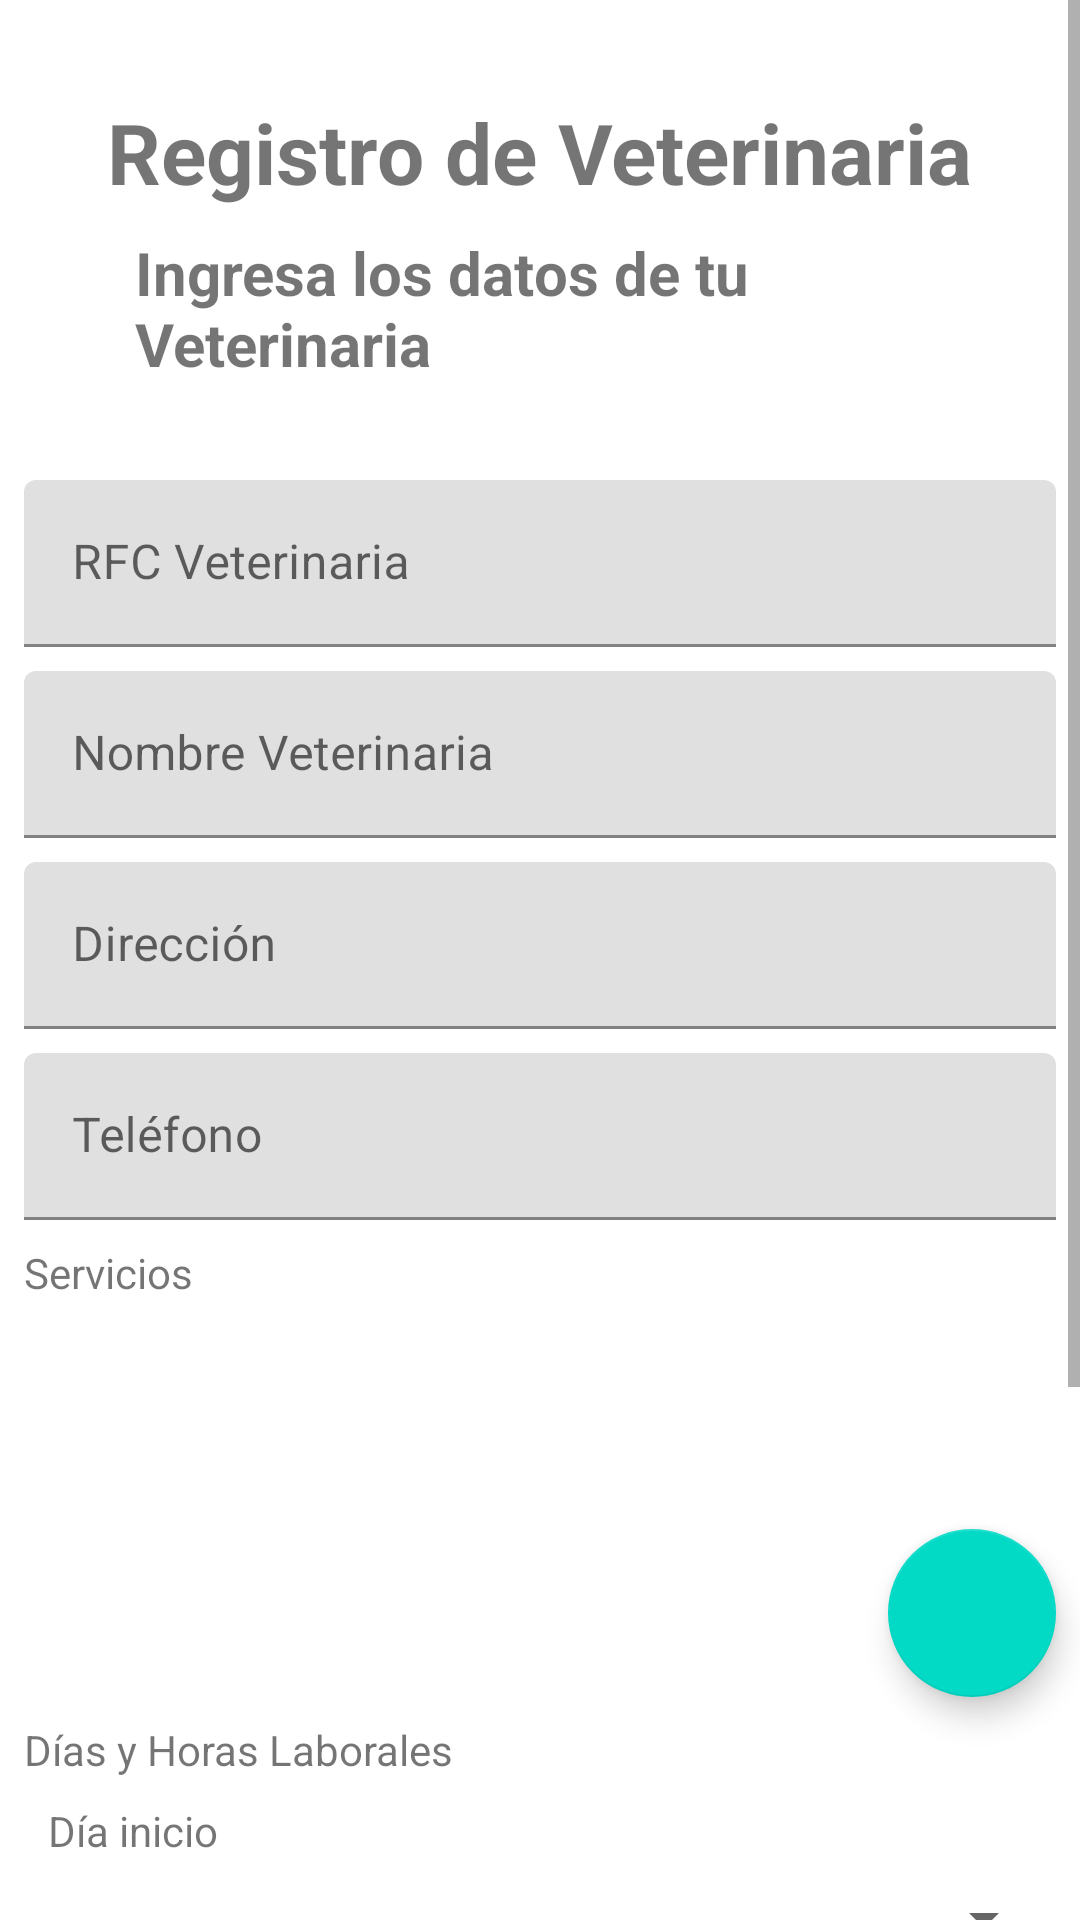

Reconstruct the res/layout file that produces this screen, plus the resources it refers to.
<!-- AndroidManifest.xml: application theme AppTheme -->
<!-- res/layout/fragment_registry_veterinary.xml -->
<?xml version="1.0" encoding="utf-8"?>
<layout xmlns:tools="http://schemas.android.com/tools" xmlns:app="http://schemas.android.com/apk/res-auto" xmlns:android="http://schemas.android.com/apk/res/android">


    <ScrollView
            android:layout_width="match_parent"
            android:layout_height="match_parent"
            android:fillViewport="true">
        <androidx.constraintlayout.widget.ConstraintLayout
                android:layout_width="match_parent"
                android:layout_height="match_parent">

            <com.google.android.material.textfield.TextInputLayout
                    android:layout_width="0dp"
                    android:layout_height="wrap_content"
                    android:id="@+id/textInputLayout17"
                    app:layout_constraintEnd_toEndOf="parent"
                    app:layout_constraintStart_toStartOf="parent" android:layout_marginTop="8dp"
                    app:layout_constraintTop_toBottomOf="@+id/textInputLayout16" android:layout_marginLeft="8dp"
                    android:layout_marginStart="8dp" android:layout_marginRight="8dp" android:layout_marginEnd="8dp">

                <com.google.android.material.textfield.TextInputEditText
                        android:layout_width="match_parent"
                        android:layout_height="wrap_content"
                        android:hint="Nombre Veterinaria" android:id="@+id/vet_name"/>
            </com.google.android.material.textfield.TextInputLayout>
            <com.google.android.material.textfield.TextInputLayout
                    android:layout_width="0dp"
                    android:layout_height="wrap_content"
                    android:id="@+id/textInputLayout14"
                    app:layout_constraintEnd_toEndOf="parent"
                    app:layout_constraintStart_toStartOf="parent"
                    android:layout_marginTop="8dp" app:layout_constraintTop_toBottomOf="@+id/textInputLayout17"
                    android:layout_marginLeft="8dp" android:layout_marginStart="8dp" android:layout_marginRight="8dp"
                    android:layout_marginEnd="8dp">

                <com.google.android.material.textfield.TextInputEditText
                        android:layout_width="match_parent"
                        android:layout_height="wrap_content"
                        android:hint="Dirección"/>
            </com.google.android.material.textfield.TextInputLayout>
            <com.google.android.material.textfield.TextInputLayout
                    android:layout_width="0dp"
                    android:layout_height="wrap_content"
                    android:id="@+id/textInputLayout13"
                    app:layout_constraintEnd_toEndOf="parent"
                    app:layout_constraintStart_toStartOf="parent"
                    android:layout_marginTop="8dp" app:layout_constraintTop_toBottomOf="@+id/textInputLayout14"
                    android:layout_marginLeft="8dp" android:layout_marginStart="8dp" android:layout_marginRight="8dp"
                    android:layout_marginEnd="8dp">

                <com.google.android.material.textfield.TextInputEditText
                        android:layout_width="match_parent"
                        android:layout_height="wrap_content"
                        android:hint="Teléfono"/>
            </com.google.android.material.textfield.TextInputLayout>
            <com.google.android.material.textfield.TextInputLayout
                    android:layout_width="0dp"
                    android:layout_height="wrap_content"
                    android:id="@+id/textInputLayout16"
                    app:layout_constraintEnd_toEndOf="parent"
                    app:layout_constraintStart_toStartOf="parent" android:layout_marginTop="32dp"
                    app:layout_constraintTop_toBottomOf="@+id/textView27" android:layout_marginLeft="8dp"
                    android:layout_marginStart="8dp" android:layout_marginRight="8dp" android:layout_marginEnd="8dp">

                <com.google.android.material.textfield.TextInputEditText
                        android:layout_width="match_parent"
                        android:layout_height="wrap_content"
                        android:hint="RFC Veterinaria" android:id="@+id/textInputEditText"/>
            </com.google.android.material.textfield.TextInputLayout>
            <TextView
                    android:text="Registro de Veterinaria"
                    android:layout_width="wrap_content"
                    android:layout_height="wrap_content"
                    android:id="@+id/textView26" app:layout_constraintEnd_toEndOf="parent"
                    app:layout_constraintStart_toStartOf="parent" app:layout_constraintHorizontal_bias="0.496"
                    android:textSize="28dp" android:layout_marginTop="32dp" app:layout_constraintTop_toTopOf="parent"
                    android:textStyle="bold"/>
    <TextView
            android:text="Ingresa los datos de tu Veterinaria"
            android:layout_width="0dp"
            android:layout_height="wrap_content"
            android:id="@+id/textView27" android:textSize="20dp"
            android:layout_marginTop="8dp" app:layout_constraintTop_toBottomOf="@+id/textView26"
            android:textStyle="bold" app:layout_constraintStart_toStartOf="parent" android:layout_marginLeft="45dp"
            android:layout_marginStart="45dp" app:layout_constraintEnd_toEndOf="parent" android:layout_marginEnd="32dp"
            android:layout_marginRight="32dp"/>
    <TextView
            android:text="@string/servicios"
            android:layout_width="wrap_content"
            android:layout_height="wrap_content"
            android:id="@+id/textView20" android:layout_marginTop="8dp"
            app:layout_constraintTop_toBottomOf="@+id/textInputLayout13" app:layout_constraintStart_toStartOf="parent"
            android:layout_marginLeft="8dp" android:layout_marginStart="8dp"
    />
    <TextView
            android:text="Días y Horas Laborales"
            android:layout_width="0dp"
            android:layout_height="wrap_content"
            android:id="@+id/textView21" android:layout_marginTop="8dp"
            app:layout_constraintTop_toBottomOf="@+id/floatingActionButton3"
            app:layout_constraintStart_toStartOf="parent" android:layout_marginLeft="8dp"
            android:layout_marginStart="8dp"/>

    <androidx.recyclerview.widget.RecyclerView
            android:layout_width="395dp"
            android:layout_height="60dp" app:layout_constraintEnd_toEndOf="parent"
            app:layout_constraintStart_toStartOf="parent" android:layout_marginTop="8dp"
            app:layout_constraintTop_toBottomOf="@+id/textView20" android:id="@+id/recyclerView2"/>

    <com.google.android.material.floatingactionbutton.FloatingActionButton
            android:layout_width="wrap_content"
            android:layout_height="wrap_content"
            android:clickable="true" app:srcCompat="@drawable/ic_playlist_add_white_24px"
            app:layout_constraintEnd_toEndOf="parent"
            android:layout_marginEnd="8dp" android:layout_marginRight="8dp" android:layout_marginTop="8dp"
            app:layout_constraintTop_toBottomOf="@+id/recyclerView2" android:id="@+id/floatingActionButton3"/>

    <TextView
            android:text="@string/diaInicio"
            android:layout_width="wrap_content"
            android:layout_height="wrap_content"
            android:id="@+id/diaInicio"
            app:layout_constraintTop_toBottomOf="@+id/textView21" app:layout_constraintStart_toStartOf="parent"
            android:layout_marginLeft="16dp" android:layout_marginStart="16dp" android:layout_marginTop="8dp"/>

    <Spinner
            android:layout_width="0dp"
            android:layout_height="wrap_content"
            android:id="@+id/spinnerDiaInicio" android:layout_marginEnd="8dp"
            android:layout_marginRight="8dp"
            app:layout_constraintEnd_toEndOf="parent" app:layout_constraintStart_toStartOf="parent"
            android:layout_marginLeft="8dp" android:layout_marginStart="8dp"
            app:layout_constraintTop_toBottomOf="@+id/diaInicio" android:layout_marginTop="8dp"/>

    <TextView
            android:text="@string/diaFin"
            android:layout_width="wrap_content"
            android:layout_height="wrap_content"
            android:id="@+id/diaFin"
            app:layout_constraintTop_toBottomOf="@+id/spinnerDiaInicio" app:layout_constraintStart_toStartOf="parent"
            android:layout_marginLeft="16dp" android:layout_marginStart="16dp" android:layout_marginTop="8dp"/>

    <Spinner
            android:layout_width="0dp"
            android:layout_height="wrap_content"
            android:id="@+id/spinnerDiaFin" android:layout_marginEnd="8dp"
            android:layout_marginRight="8dp"
            app:layout_constraintEnd_toEndOf="parent"
            app:layout_constraintTop_toBottomOf="@+id/diaFin" android:layout_marginTop="8dp"
            app:layout_constraintStart_toStartOf="parent" android:layout_marginLeft="8dp"
            android:layout_marginStart="8dp"/>
    <TextView
            android:text="@string/horaInicio"
            android:layout_width="wrap_content"
            android:layout_height="wrap_content"
            android:id="@+id/horaInicio"
            app:layout_constraintTop_toBottomOf="@+id/spinnerDiaFin" app:layout_constraintStart_toStartOf="parent"
            android:layout_marginLeft="16dp" android:layout_marginStart="16dp" android:layout_marginTop="8dp"/>

        <Spinner
                android:layout_width="0dp"
                android:layout_height="wrap_content"
                android:id="@+id/spinnerHoraInicio" android:layout_marginEnd="8dp"
                android:layout_marginRight="8dp"
                app:layout_constraintEnd_toEndOf="parent"
                app:layout_constraintTop_toBottomOf="@+id/horaInicio" android:layout_marginTop="8dp"
                app:layout_constraintStart_toStartOf="parent" android:layout_marginLeft="8dp"
                android:layout_marginStart="8dp"/>

        <TextView
                android:text="@string/horaFin"
                android:layout_width="wrap_content"
                android:layout_height="wrap_content"
                android:id="@+id/horaFin"
                app:layout_constraintTop_toBottomOf="@+id/spinnerHoraInicio" app:layout_constraintStart_toStartOf="parent"
                android:layout_marginLeft="16dp" android:layout_marginStart="16dp" android:layout_marginTop="8dp"/>

        <Spinner
                android:layout_width="0dp"
                android:layout_height="wrap_content"
                android:id="@+id/spinnerHoraFin" android:layout_marginEnd="8dp"
                android:layout_marginRight="8dp"
                app:layout_constraintEnd_toEndOf="parent"
                app:layout_constraintTop_toBottomOf="@+id/horaFin" android:layout_marginTop="8dp"
                app:layout_constraintStart_toStartOf="parent" android:layout_marginLeft="8dp"
                android:layout_marginStart="8dp"/>

        
        <Button
                android:text="@string/registry_button"
                android:layout_width="0dp"
                android:layout_height="wrap_content"
                android:id="@+id/button2"
                style="@style/Widget.AppCompat.Button.Colored" android:layout_marginBottom="1dp"
                app:layout_constraintBottom_toBottomOf="parent" android:layout_marginTop="8dp"
                app:layout_constraintTop_toBottomOf="@+id/spinnerHoraFin"
                app:layout_constraintStart_toStartOf="@+id/spinnerHoraFin"
                app:layout_constraintEnd_toEndOf="@+id/spinnerHoraFin"/>
        </androidx.constraintlayout.widget.ConstraintLayout>
    </ScrollView>
</layout>
<!-- resources referenced by this layout -->
<resources>
  <string name="diaFin">Día fin</string>
  <string name="diaInicio">Día inicio</string>
  <string name="horaFin">Hora fin</string>
  <string name="horaInicio">Hora inicio</string>
  <string name="registry_button">Registrar</string>
  <string name="servicios">Servicios</string>
  <style name="AppTheme" parent="Theme.MaterialComponents.Light.NoActionBar">
          
          <item name="colorPrimary">@color/colorPrimary</item>
          <item name="colorPrimaryDark">@color/colorPrimaryDark</item>
          <item name="colorAccent">@color/colorAccent</item>
          
          
      </style>
  <!-- not gathered from this repository: default colours our renderer supplied (Android Studio template values) -->
  <color name="colorPrimary">#FF6200EE</color>
  <color name="colorPrimaryDark">#FF3700B3</color>
  <color name="colorAccent">#FF03DAC5</color>
</resources>
